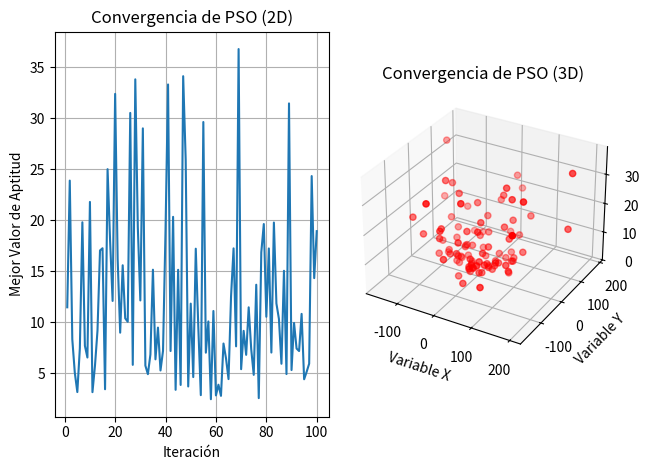

Write the Python code that produced this figure.
import sys
import numpy as np
import math
import pandas as pd
import matplotlib.pyplot as plt

class PSO:
    def __init__(self, particles, velocities, fitness_function,
                 w=0.8, c_1=1, c_2=1, max_iter=100, auto_coef=True):
        self.particles = particles
        self.velocities = velocities
        self.fitness_function = fitness_function
        self.N = len(self.particles)
        self.w = w
        self.c_1 = c_1
        self.c_2 = c_2
        self.auto_coef = auto_coef
        self.max_iter = max_iter
        self.p_bests = self.particles
        self.p_bests_values = [self.fitness_function(i) for i in self.particles]
        self.g_best = self.p_bests[0]
        self.g_best_value = self.p_bests_values[0]
        self.update_bests()
        self.iter = 0
        self.is_running = True
        self.update_coef()
    def __str__(self):
        return f'[{self.iter}/{self.max_iter}] $w$:{self.w:.3f} - $c_1$:{self.c_1:.3f} - $c_2$:{self.c_2:.3f}'
    def next(self):
        if self.iter > 0:
            self.move_particles()
            self.update_bests()
            self.update_coef()
        self.iter += 1
        self.is_running = self.is_running and self.iter < self.max_iter
        return self.is_running
    def update_coef(self):
        if self.auto_coef:
            t = self.iter
            n = self.max_iter
            self.w = (0.4/n**2) * (t - n) ** 2 + 0.4
            self.c_1 = -3 * t / n + 3.5
            self.c_2 =  3 * t / n + 0.5
    def move_particles(self):
        # add inertia
        new_velocities = self.w * self.velocities
        # add cognitive component
        r_1 = np.random.random(self.N)
        r_1 = np.tile(r_1[:, None], (1, 10))
        new_velocities += self.c_1 * r_1 * (self.p_bests - self.particles)
        # add social component
        r_2 = np.random.random(self.N)
        r_2 = np.tile(r_2[:, None], (1, 10))
        g_best = np.tile(self.g_best[None], (self.N, 1))
        new_velocities += self.c_2 * r_2 * (g_best  - self.particles)
        self.is_running = np.sum(self.velocities - new_velocities) != 0
        # update positions and velocities
        self.velocities = new_velocities
        self.particles = self.particles + new_velocities
    def update_bests(self):
        fits = [self.fitness_function(i) for i in self.particles]
        for i in range(len(self.particles)):
            # update best personnal value (cognitive)
            if fits[i] < self.p_bests_values[i]:
                self.p_bests_values[i] = fits[i]
                self.p_bests[i] = self.particles[i]
                # update best global value (social)
                if fits[i] < self.g_best_value:
                    self.g_best_value = fits[i]
                    self.g_best = self.particles[i]


def griewank_func(x, n = 10):
    fr = 4000
    s = 0
    p = 1
    for j in range(n):
        s = s+x[j]**2
    for j in range(n):
        p = p*math.cos(x[j]/math.sqrt(j+1))
    return s/fr-p+1

def rosen_func(x, n=10):
    sum = 0
    for j in range(n-1):
        sum = sum+100*(x[j]**2-x[j+1])**2+(x[j]-1)**2
    return sum

def opt_funct(x,n = 10):
    return griewank_func(x,n)

num_particles = 10
num_features = 10

iterations_to_converge = 0
ITERATIONS = 100
t2 = []
for k in range(ITERATIONS):
    particles = np.random.uniform(-600, 600, (num_particles, num_features))
    velocities = (np.random.random((num_particles, num_features)) - 0.5) / 10
    pso = PSO(particles, velocities, opt_funct)
    i = 0
    while pso.next():
        i += 1
    # Registra el número de iteraciones para converger
    iterations_to_converge += i
    tmp = [pso.g_best_value] + [i for i in pso.g_best]
    t2.append(tmp)

# Calcula el promedio de iteraciones requeridas para converger
average_iterations = iterations_to_converge / ITERATIONS
print(f"Número promedio de iteraciones para converger: {average_iterations:.2f}")


last_pso = t2[-1]

best_fitness_value = last_pso[0]

best_fitness_values = [pso[0] for pso in t2]

iterations = list(range(1, len(best_fitness_values) + 1))

fig = plt.figure()

ax1 = fig.add_subplot(121)
ax1.plot(iterations, best_fitness_values)
ax1.set_xlabel('Iteración')
ax1.set_ylabel('Mejor Valor de Aptitud')
ax1.set_title('Convergencia de PSO (2D)')
ax1.grid(True)

ax2 = fig.add_subplot(122, projection='3d')
X = [pso[1] for pso in t2] 
Y = [pso[2] for pso in t2] 
Z = best_fitness_values 
ax2.scatter(X, Y, Z, c='r', marker='o')
ax2.set_xlabel('Variable X')
ax2.set_ylabel('Variable Y')
ax2.set_zlabel('Mejor Valor de Aptitud')
ax2.set_title('Convergencia de PSO (3D)')

plt.tight_layout()
plt.show()